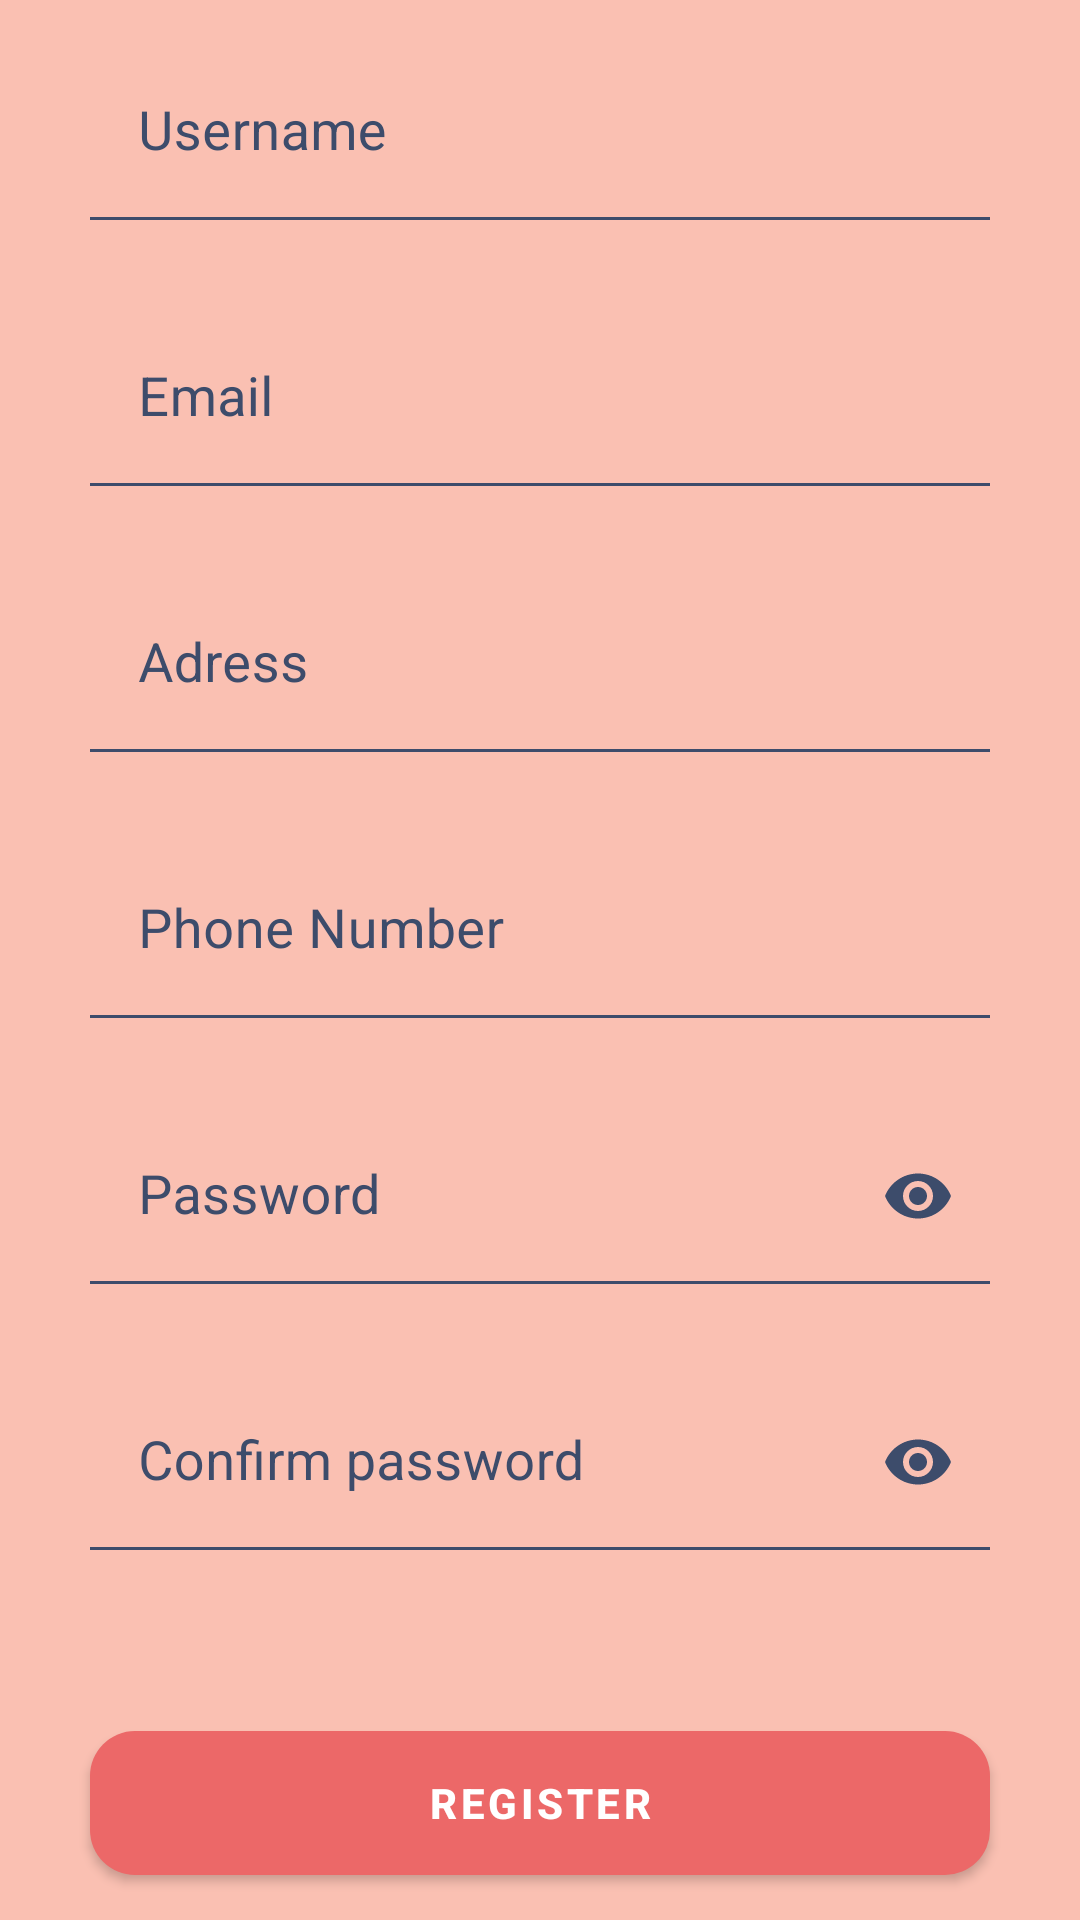

This screen was rendered from an Android layout file. Write that file and the resources it references.
<!-- AndroidManifest.xml: application theme Theme.Midterm1 -->
<!-- res/layout/fragment_register.xml -->
<?xml version="1.0" encoding="utf-8"?>
<androidx.constraintlayout.widget.ConstraintLayout xmlns:android="http://schemas.android.com/apk/res/android"
    xmlns:app="http://schemas.android.com/apk/res-auto"
    xmlns:tools="http://schemas.android.com/tools"
    android:layout_width="match_parent"
    android:layout_height="match_parent"
    android:background="@color/lightOrange"
    android:backgroundTint="@color/lightOrange"
    tools:context=".fragments.RegisterFragment">

    <com.google.android.material.textfield.TextInputLayout
        android:id="@+id/textInputLayout4"
        android:layout_width="match_parent"
        android:layout_height="wrap_content"
        android:layout_marginStart="30dp"
        android:layout_marginTop="20dp"
        android:layout_marginEnd="30dp"
        android:layout_marginBottom="10dp"
        android:textColorHint="@color/blue_text"
        app:hintTextColor="@color/blue_text"
        app:boxBackgroundColor="@color/lightOrange"
        app:boxStrokeColor="@color/focus"
        app:errorEnabled="true"
        app:layout_constraintBottom_toTopOf="@+id/textInputLayout3"
        app:layout_constraintEnd_toEndOf="parent"
        app:layout_constraintStart_toStartOf="parent"
        app:layout_constraintTop_toTopOf="parent"
        app:layout_constraintVertical_chainStyle="spread" >

        <com.google.android.material.textfield.TextInputEditText
            android:id="@+id/ET_username"
            android:layout_width="match_parent"
            android:layout_height="wrap_content"
            android:background="@color/lightOrange"
            android:hint="@string/Username"
            android:inputType="textEmailAddress"
            android:textColor="@color/blue_text"

            android:textCursorDrawable="@color/blue_text"
            android:textSize="18sp" />
    </com.google.android.material.textfield.TextInputLayout>



    <com.google.android.material.textfield.TextInputLayout
        android:id="@+id/textInputLayout3"
        android:layout_width="match_parent"
        android:layout_height="wrap_content"
        android:layout_marginHorizontal="30dp"
        android:layout_marginBottom="10dp"
        android:textColorHint="@color/blue_text"
        app:boxStrokeColor="@color/focus"
        app:boxBackgroundColor="@color/lightOrange"
        app:errorEnabled="true"
        app:hintTextColor="@color/blue_text"
        app:layout_constraintStart_toStartOf="parent"
        app:layout_constraintBottom_toTopOf="@+id/textInputLayout5"
        app:layout_constraintTop_toBottomOf="@+id/textInputLayout4"
        tools:layout_editor_absoluteX="30dp">

        <com.google.android.material.textfield.TextInputEditText
            android:id="@+id/ET_email"
            android:layout_width="match_parent"
            android:layout_height="wrap_content"
            android:background="@color/lightOrange"
            android:hint="@string/Email"
            android:inputType="text"
            android:textColor="@color/blue_text"
            android:textCursorDrawable="@color/blue_text"
            android:textSize="18sp" />
    </com.google.android.material.textfield.TextInputLayout>

    <com.google.android.material.textfield.TextInputLayout
        android:id="@+id/textInputLayout5"
        android:layout_width="match_parent"
        android:layout_height="wrap_content"
        android:layout_marginHorizontal="30dp"
        android:layout_marginBottom="10dp"
        android:textColorHint="@color/blue_text"
        app:errorEnabled="true"
        app:boxStrokeColor="@color/focus"
        app:boxBackgroundColor="@color/lightOrange"
        app:hintTextColor="@color/blue_text"
        app:layout_constraintStart_toStartOf="parent"
        app:layout_constraintBottom_toTopOf="@+id/textInputLayout6"
        app:layout_constraintTop_toBottomOf="@+id/textInputLayout3"
        tools:layout_editor_absoluteX="30dp">

        <com.google.android.material.textfield.TextInputEditText
            android:id="@+id/ET_adress"
            android:layout_width="match_parent"
            android:layout_height="wrap_content"
            android:background="@color/lightOrange"
            android:hint="@string/Adress"
            android:inputType="text"
            android:textColor="@color/blue_text"
            android:textCursorDrawable="@color/blue_text"
            android:textSize="18sp" />
    </com.google.android.material.textfield.TextInputLayout>

    <com.google.android.material.textfield.TextInputLayout
        android:id="@+id/textInputLayout6"
        android:layout_width="match_parent"
        android:layout_height="wrap_content"
        android:layout_marginHorizontal="30dp"
        android:layout_marginBottom="10dp"
        android:textColorHint="@color/blue_text"
        app:boxStrokeColor="@color/focus"
        app:boxBackgroundColor="@color/lightOrange"
        app:errorEnabled="true"
        app:hintTextColor="@color/blue_text"
        app:layout_constraintStart_toStartOf="parent"
        app:layout_constraintBottom_toTopOf="@+id/textInputLayout7"
        app:layout_constraintTop_toBottomOf="@+id/textInputLayout5"
        tools:layout_editor_absoluteX="30dp">

        <com.google.android.material.textfield.TextInputEditText
            android:id="@+id/ET_phoneNumber"
            android:layout_width="match_parent"
            android:layout_height="wrap_content"
            android:background="@color/lightOrange"
            android:hint="@string/phoneNumber"
            android:inputType="phone"
            android:textColor="@color/blue_text"
            android:textCursorDrawable="@color/blue_text"
            android:textSize="18sp" />
    </com.google.android.material.textfield.TextInputLayout>

    <com.google.android.material.textfield.TextInputLayout
        android:id="@+id/textInputLayout7"
        android:layout_width="match_parent"
        android:layout_height="wrap_content"
        android:layout_marginHorizontal="30dp"
        android:layout_marginBottom="10dp"
        android:textColorHint="@color/blue_text"
        app:boxStrokeColor="@color/focus"
        app:errorEnabled="true"
        app:boxBackgroundColor="@color/lightOrange"
        app:hintTextColor="@color/blue_text"
        app:endIconMode="password_toggle"
        app:endIconTint="@color/blue_text"
        app:layout_constraintStart_toStartOf="parent"
        app:layout_constraintBottom_toTopOf="@+id/textInputLayout8"
        app:layout_constraintTop_toBottomOf="@+id/textInputLayout6"
        tools:layout_editor_absoluteX="30dp">


        <com.google.android.material.textfield.TextInputEditText
            android:id="@+id/ET_password"
            android:layout_width="match_parent"
            android:layout_height="wrap_content"
            android:background="@color/lightOrange"
            android:hint="@string/Password"
            android:inputType="textPassword"
            android:textColor="@color/blue_text"
            android:textCursorDrawable="@color/blue_text"
            android:textSize="18sp" />

    </com.google.android.material.textfield.TextInputLayout>





    <com.google.android.material.textfield.TextInputLayout
        android:id="@+id/textInputLayout8"
        android:layout_width="match_parent"
        android:layout_height="wrap_content"
        android:layout_marginHorizontal="30dp"
        android:layout_marginBottom="10dp"
        android:textColorHint="@color/blue_text"
        app:boxStrokeColor="@color/focus"
        app:boxBackgroundColor="@color/lightOrange"
        app:errorEnabled="true"
        app:endIconMode="password_toggle"
        app:endIconTint="@color/blue_text"
        app:hintTextColor="@color/blue_text"
        app:layout_constraintStart_toStartOf="parent"
        app:layout_constraintBottom_toTopOf="@+id/MB_registered"
        app:layout_constraintTop_toBottomOf="@+id/textInputLayout7"
        tools:layout_editor_absoluteX="30dp">

        <com.google.android.material.textfield.TextInputEditText
            android:id="@+id/ET_confirmPassword"
            android:layout_width="match_parent"
            android:layout_height="wrap_content"
            android:background="@color/lightOrange"
            android:hint="@string/ConfirmPassword"
            android:inputType="textPassword"
            android:textColor="@color/blue_text"
            android:textCursorDrawable="@color/blue_text"
            android:textSize="18sp" />
    </com.google.android.material.textfield.TextInputLayout>


    <com.google.android.material.button.MaterialButton
        android:id="@+id/MB_registered"
        android:layout_width="match_parent"
        android:layout_height="wrap_content"
        android:layout_marginHorizontal="30dp"
        android:layout_marginBottom="20dp"
        android:layout_marginTop="30dp"
        android:background="@drawable/btn_rounded"
        android:text="@string/Register"
        android:textColor="@color/white"
        android:textStyle="bold"
        app:backgroundTint="@null"
        app:layout_constraintBottom_toBottomOf="parent"
        app:layout_constraintEnd_toEndOf="parent"
        app:layout_constraintStart_toStartOf="parent"
        app:layout_constraintTop_toBottomOf="@+id/textInputLayout8" />


</androidx.constraintlayout.widget.ConstraintLayout>
<!-- resources referenced by this layout -->
<resources>
  <color name="blue_text">#3d4c6b</color>
  <color name="lightOrange">#fac0b2</color>
  <color name="white">#FFFFFFFF</color>
  <!-- drawable btn_rounded (drawable) -->
  <?xml version="1.0" encoding="utf-8"?>
  <selector xmlns:android="http://schemas.android.com/apk/res/android">
      <item >
          <shape android:shape="rectangle">
              <solid android:color="@color/red_et_backgroud"/>
              <corners android:radius="15dp"/>
          </shape>
      </item>
  </selector>
  <string name="Adress">Adress</string>
  <string name="ConfirmPassword">Confirm password</string>
  <string name="Email">Email</string>
  <string name="Password">Password</string>
  <string name="Register">Register</string>
  <string name="Username">Username</string>
  <string name="phoneNumber">Phone Number</string>
  <style name="Theme.Midterm1" parent="Theme.MaterialComponents.DayNight.NoActionBar">
          
          <item name="colorPrimary">@color/purple_500</item>
          <item name="colorPrimaryVariant">@color/purple_700</item>
          <item name="colorOnPrimary">@color/white</item>
          
          <item name="colorSecondary">@color/teal_200</item>
          <item name="colorSecondaryVariant">@color/teal_700</item>
          <item name="colorOnSecondary">@color/black</item>
          
          <item name="android:statusBarColor" tools:targetApi="l">@color/lightOrange</item>
          
          <item name="android:background">@color/lightOrange</item>
  
  
      </style>
  <color name="red_et_backgroud">#ec6868</color>
  <color name="purple_500">#FF6200EE</color>
  <color name="purple_700">#FF3700B3</color>
  <color name="teal_200">#FF03DAC5</color>
  <color name="teal_700">#FF018786</color>
  <color name="black">#FF000000</color>
</resources>
